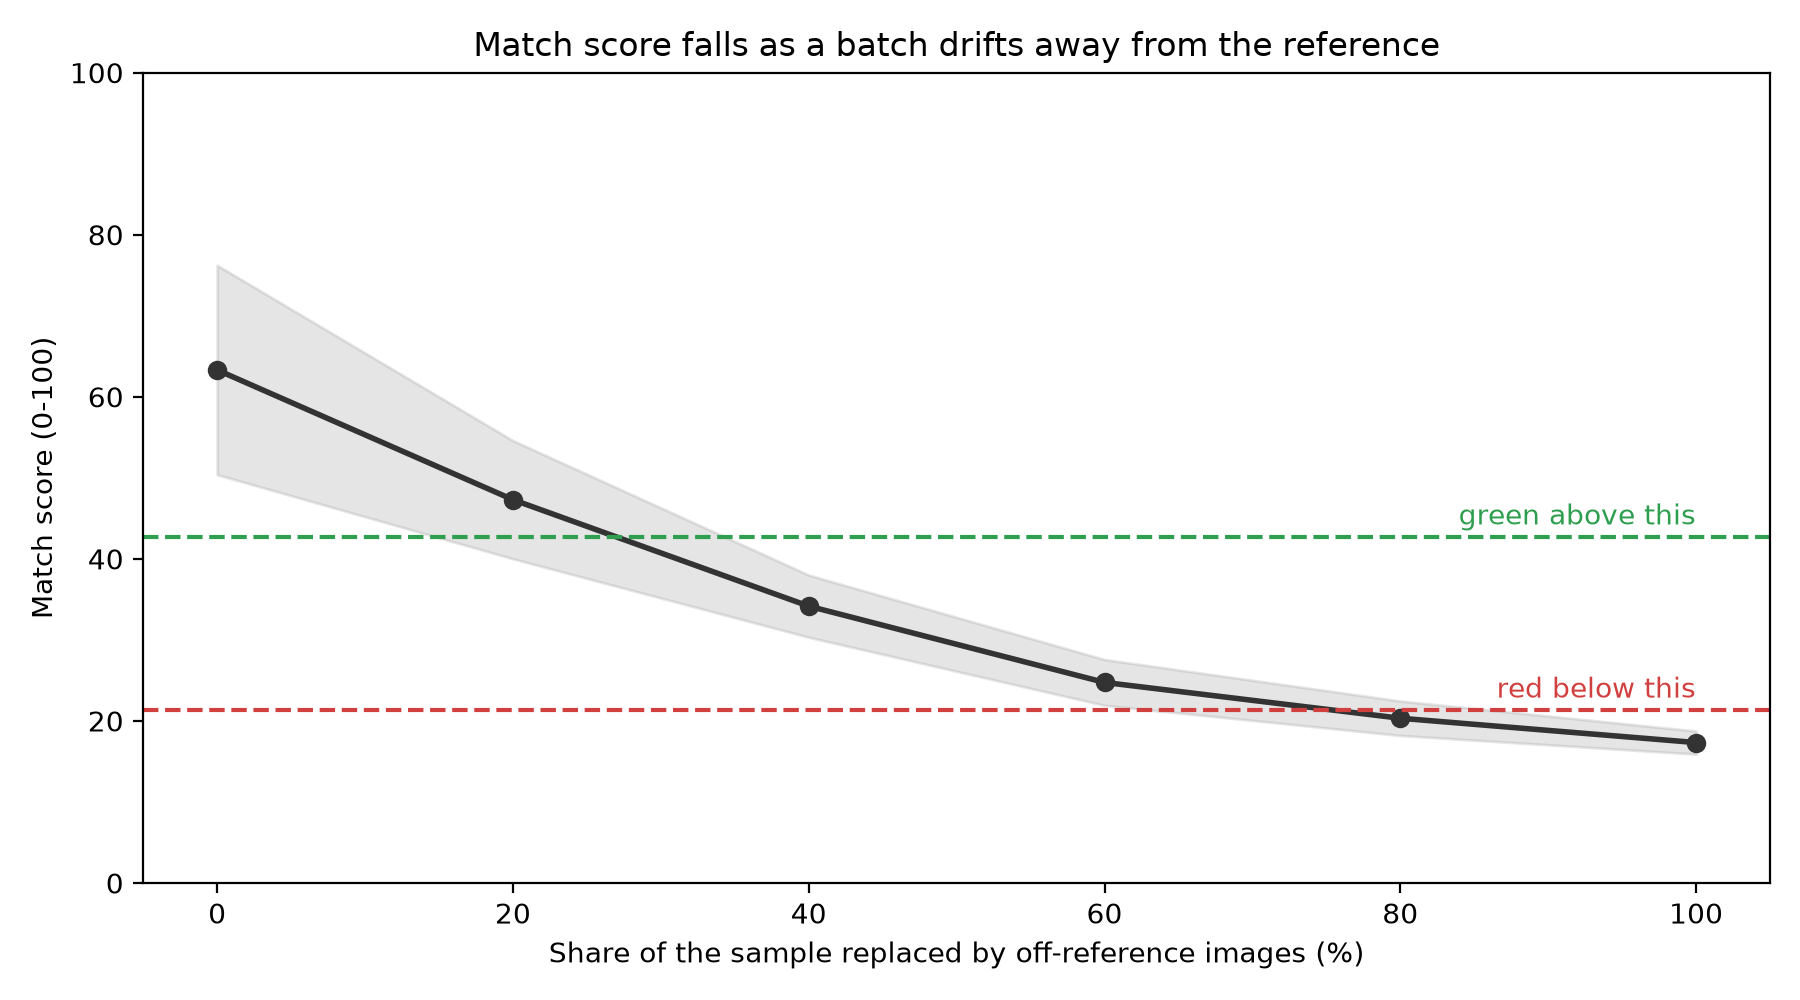

The file beside this chart, header and first rows:
percent_off_reference, mean_score, std, green, amber, red
0, 63.31, 12.91, 0.9667, 0.03333, 0.0
20, 47.3, 7.291, 0.7333, 0.2667, 0.0
40, 34.17, 3.836, 0.03333, 0.9667, 0.0
60, 24.75, 2.825, 0.0, 0.9, 0.1
80, 20.33, 2.126, 0.0, 0.2667, 0.7333
100, 17.33, 1.425, 0.0, 0.0, 1.0
